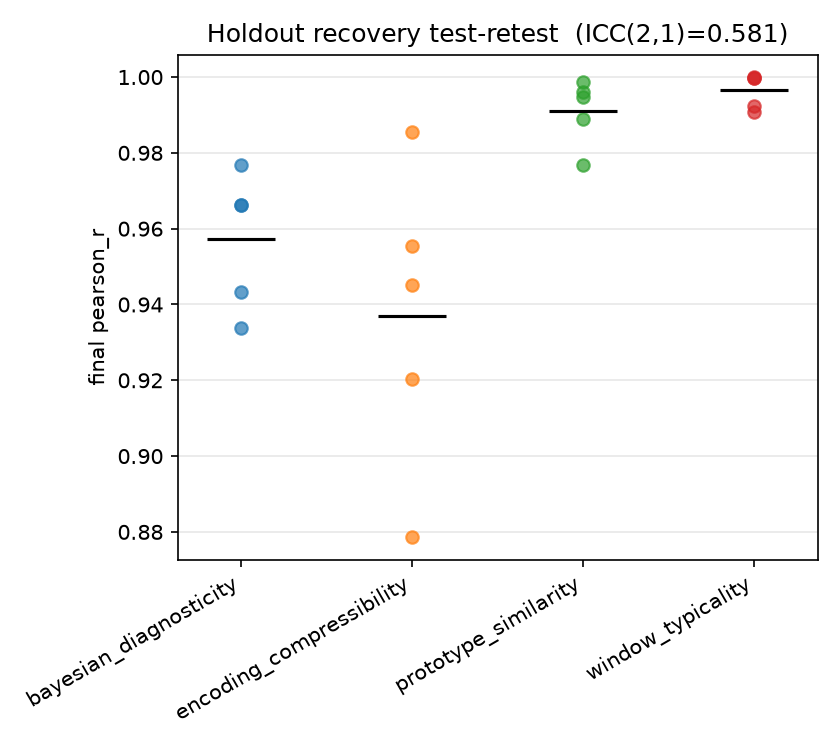

Data behind this chart, as committed beside it:
gt_model, run, pearson_r, pearson_r_bma, best_model, global_step
bayesian_diagnosticity, run1, 0.9769, 0.977, iter0_candidate2, 8
bayesian_diagnosticity, run2, 0.9664, 0.9663, iter1_candidate1, 8
bayesian_diagnosticity, run3, 0.9661, 0.9661, iter1_candidate2, 8
bayesian_diagnosticity, run4, 0.9338, 0.9338, inner_loop_model, 8
bayesian_diagnosticity, run5, 0.9434, 0.9438, iter1_candidate1, 8
encoding_compressibility, run1, 0.9553, 0.9521, iter1_candidate0, 8
encoding_compressibility, run2, 0.8788, 0.8791, inner_loop_model, 8
encoding_compressibility, run3, 0.945, 0.9481, inner_loop_model, 8
encoding_compressibility, run4, 0.9203, 0.9167, iter1_candidate2, 8
encoding_compressibility, run5, 0.9856, 0.9864, iter1_candidate1, 8
prototype_similarity, run1, 0.9948, 0.9951, inner_loop_model, 8
prototype_similarity, run2, 0.9889, 0.9927, iter0_candidate0, 8
prototype_similarity, run3, 0.9988, 0.9988, iter1_candidate1, 8
prototype_similarity, run4, 0.9769, 0.9772, iter1_candidate0, 8
prototype_similarity, run5, 0.9961, 0.9826, iter1_candidate2, 8
window_typicality, run1, 0.9907, 0.9921, iter1_candidate2, 8
window_typicality, run2, 0.9925, 0.9928, inner_loop_model, 8
window_typicality, run3, 0.9999, 0.9999, inner_loop_model, 8
window_typicality, run4, 0.9997, 0.9995, inner_loop_model, 8
window_typicality, run5, 0.9998, 0.9998, iter0_candidate1, 8
